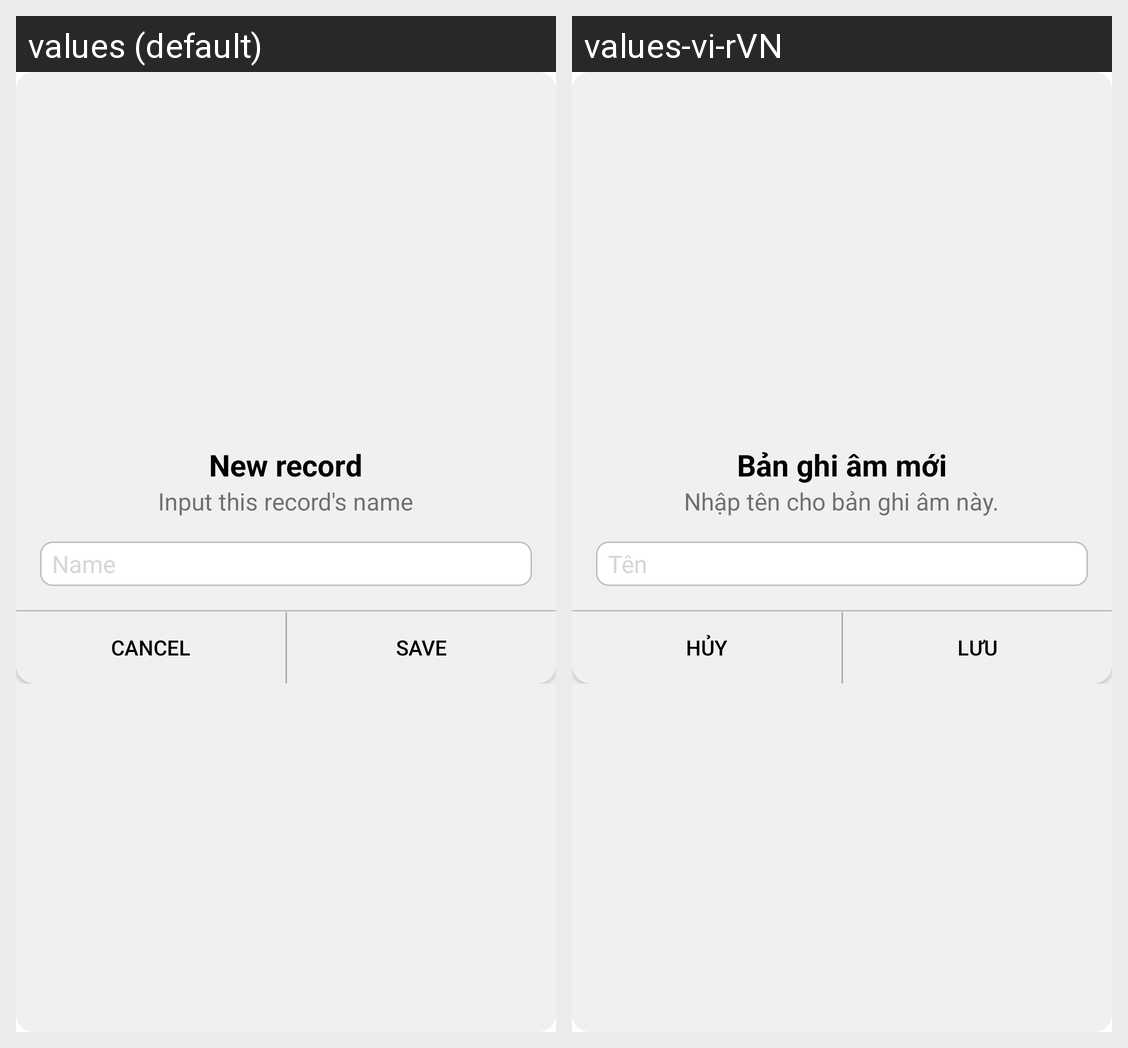

The Android screen above is rendered under two locales of the same app. Produce the string resources it draws, with the default and per-locale values.
Android screen res/layout/dialog_save_record.xml rendered under 2 locales, left to right: values (default), values-vi-rVN. Device: Nexus 5 (rendered at 1080×1920; each locale shown at half size, 540×960, under a caption strip naming it); theme Theme.VoiceRecorder.
Strings drawn on this screen, with the default value and each locale's value (text and hints the layout hard-codes, and strings that could not be matched under every locale, appear in the picture but are not listed):

new_record
  values: New record
  values-vi-rVN: Bản ghi âm mới

input_record_name
  values: Input this record's name
  values-vi-rVN: Nhập tên cho bản ghi âm này.

name
  values: Name
  values-vi-rVN: Tên

cancel
  values: Cancel
  values-vi-rVN: Hủy

save
  values: Save
  values-vi-rVN: Lưu
